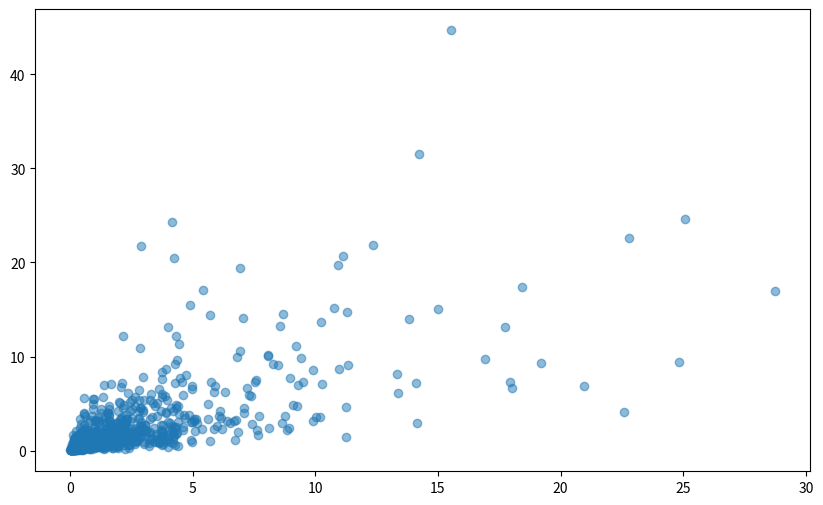

The matplotlib source for this figure:
import numpy as np

# Given parameters
R0 = 14.0  # Basic reproduction number
c = 10     # Avg. contacts per day
D = 5      # Avg. infectious period (days)
ind_variance = 4.0  # Variance in individual risk
corr = 0.8  # Correlation between acquisition and transmission risk

# Compute baseline transmission probability per contact
beta_0 = R0 / (c * D)

# Compute log-normal variance and covariance matrix
sigma = np.sqrt(np.log(1 + ind_variance))  # Log-normal std deviation
cov_matrix = np.array([[sigma**2, corr * sigma**2], [corr * sigma**2, sigma**2]])

# Generate correlated individual risk multipliers (log-space)
log_risks = np.random.multivariate_normal([0, 0], cov_matrix, size=1000)

# Convert from log-space to real-space
acq_risk, trans_risk = np.exp(log_risks[:, 0]), np.exp(log_risks[:, 1])

# Compute individual transmission probabilities
beta_individuals = beta_0 * acq_risk * trans_risk

# Plot acq_risk vs trans_risk
import matplotlib.pyplot as plt
plt.figure(figsize=(10, 6))
plt.scatter(acq_risk, trans_risk, alpha=0.5)
plt.show()





# Check if population-level mean beta produces desired R0
effective_R0 = np.mean(beta_individuals) * c * D
print(f"Empirical R0 from model: {effective_R0:.2f}")

# Scale beta_0 if needed to match target R0
scaling_factor = R0 / effective_R0
beta_individuals *= scaling_factor
